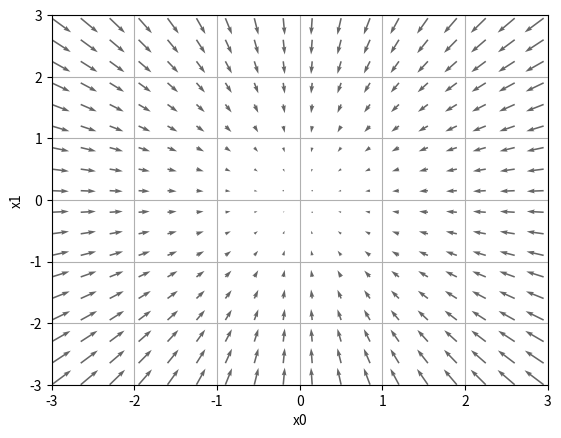

Recreate this plot in Python.
import numpy as np
import matplotlib.pylab as plt
from mpl_toolkits.mplot3d import Axes3D


def _numerical_gradient_no_batch(f, x):
    h = 1e-4  # 0.0001
    grad = np.zeros_like(x)
    
    for idx in range(x.size):
        tmp_val = x[idx]
        x[idx] = float(tmp_val) + h
        fxh1 = f(x)  # f(x+h)
        
        x[idx] = tmp_val - h 
        fxh2 = f(x)  # f(x-h)
        grad[idx] = (fxh1 - fxh2) / (2*h)
        
        x[idx] = tmp_val
        
    return grad


def numerical_gradient(f, X):
    if X.ndim == 1:
        return _numerical_gradient_no_batch(f, X)
    else:
        grad = np.zeros_like(X)
        
        for idx, x in enumerate(X):
            grad[idx] = _numerical_gradient_no_batch(f, x)
        
        return grad


def function(x):
    if x.ndim == 1:
        return np.sum(x**2)
    else:
        return np.sum(x**2, axis=1)


def tangent_line(f, x):
    d = numerical_gradient(f, x)
    print(d)
    y = f(x) - d*x
    return lambda t: d*t + y


if __name__ == '__main__':
    x0 = np.arange(-3, 3.5, 0.35)
    x1 = np.arange(-3, 3.5, 0.35)
    X, Y = np.meshgrid(x0, x1)
    
    X = X.flatten()
    Y = Y.flatten()

    grad = numerical_gradient(function, np.array([X, Y]).T).T

    plt.figure()
    plt.quiver(X, Y, -grad[0], -grad[1],  angles="xy",color="#666666")
    plt.xlim([-3, 3])
    plt.ylim([-3, 3])
    plt.xlabel('x0')
    plt.ylabel('x1')
    plt.grid()
    plt.draw()
    plt.show()
